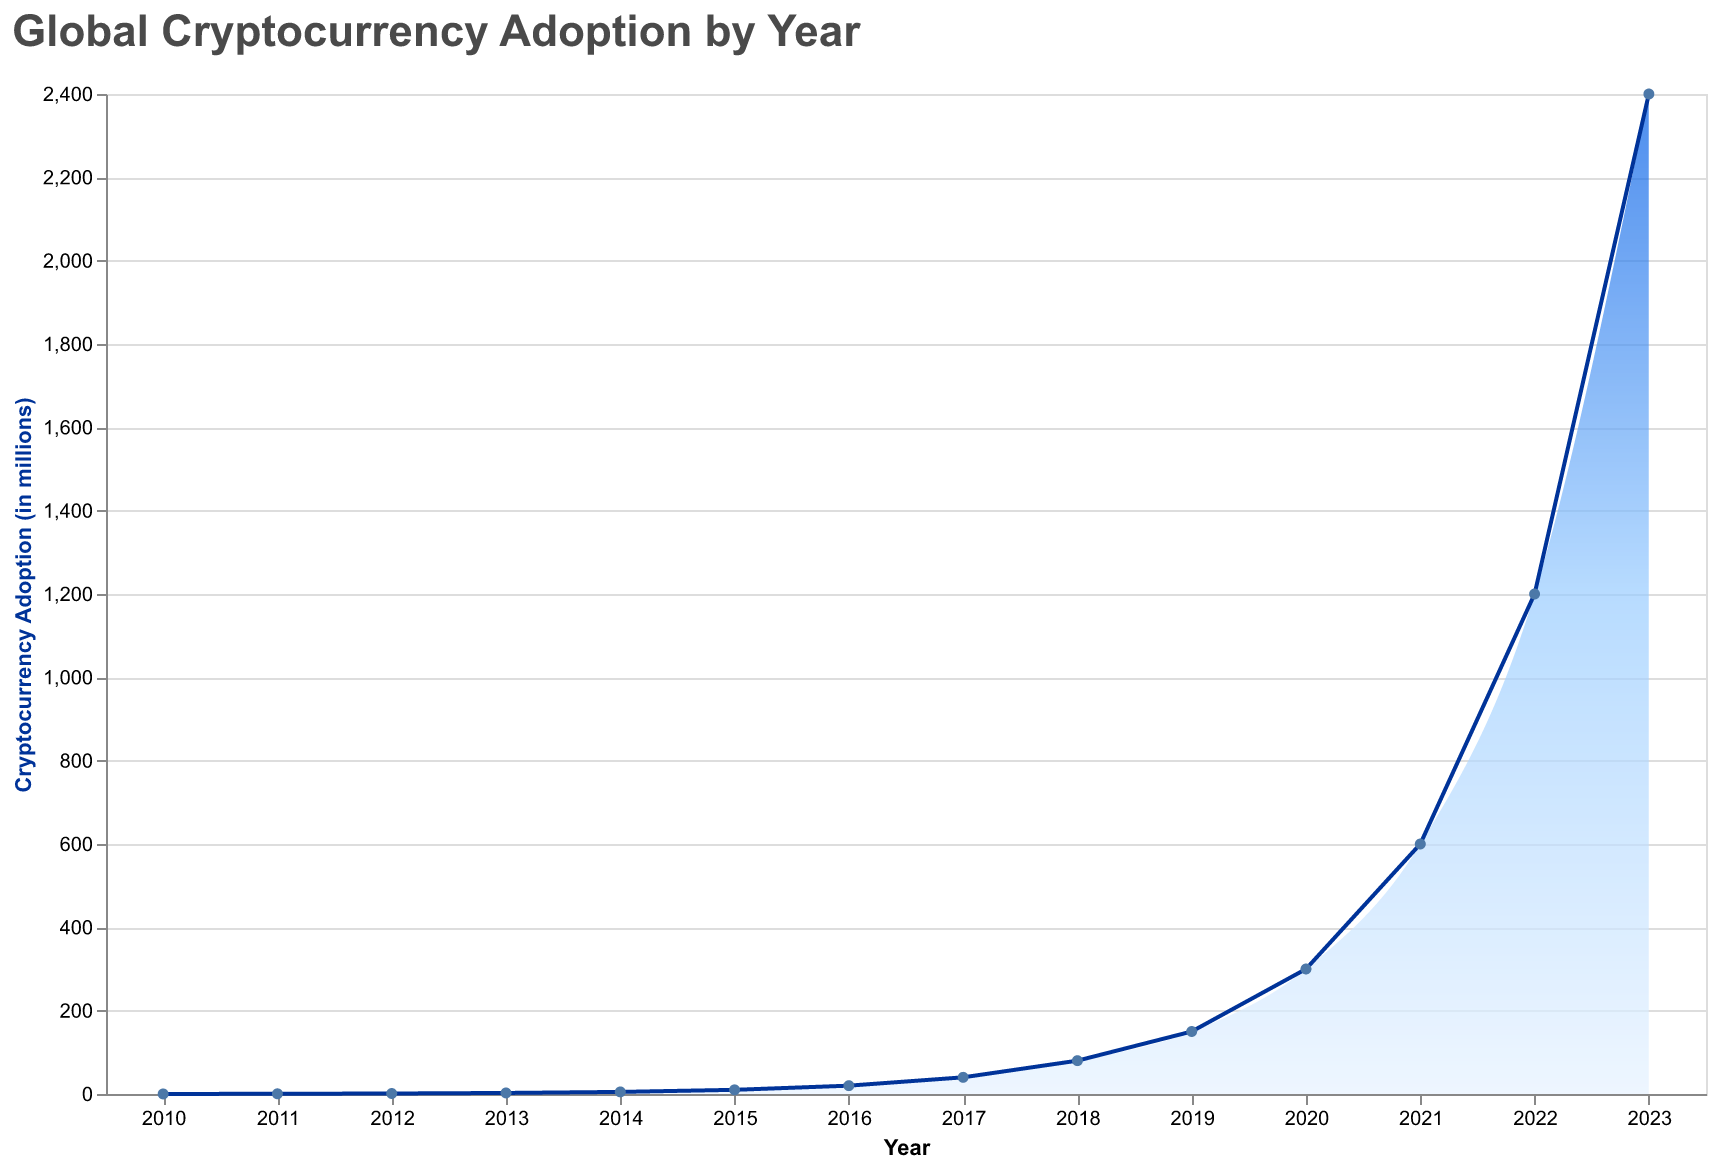

The data file committed next to this chart (first rows):
Year, Adoption (in millions)
2010, 0.1
2011, 0.5
2012, 1.2
2013, 2.5
2014, 5.0
2015, 10.0
2016, 20.0
2017, 40.0
2018, 80.0
2019, 150.0
2020, 300.0
2021, 600.0
2022, 1200
2023, 2400
